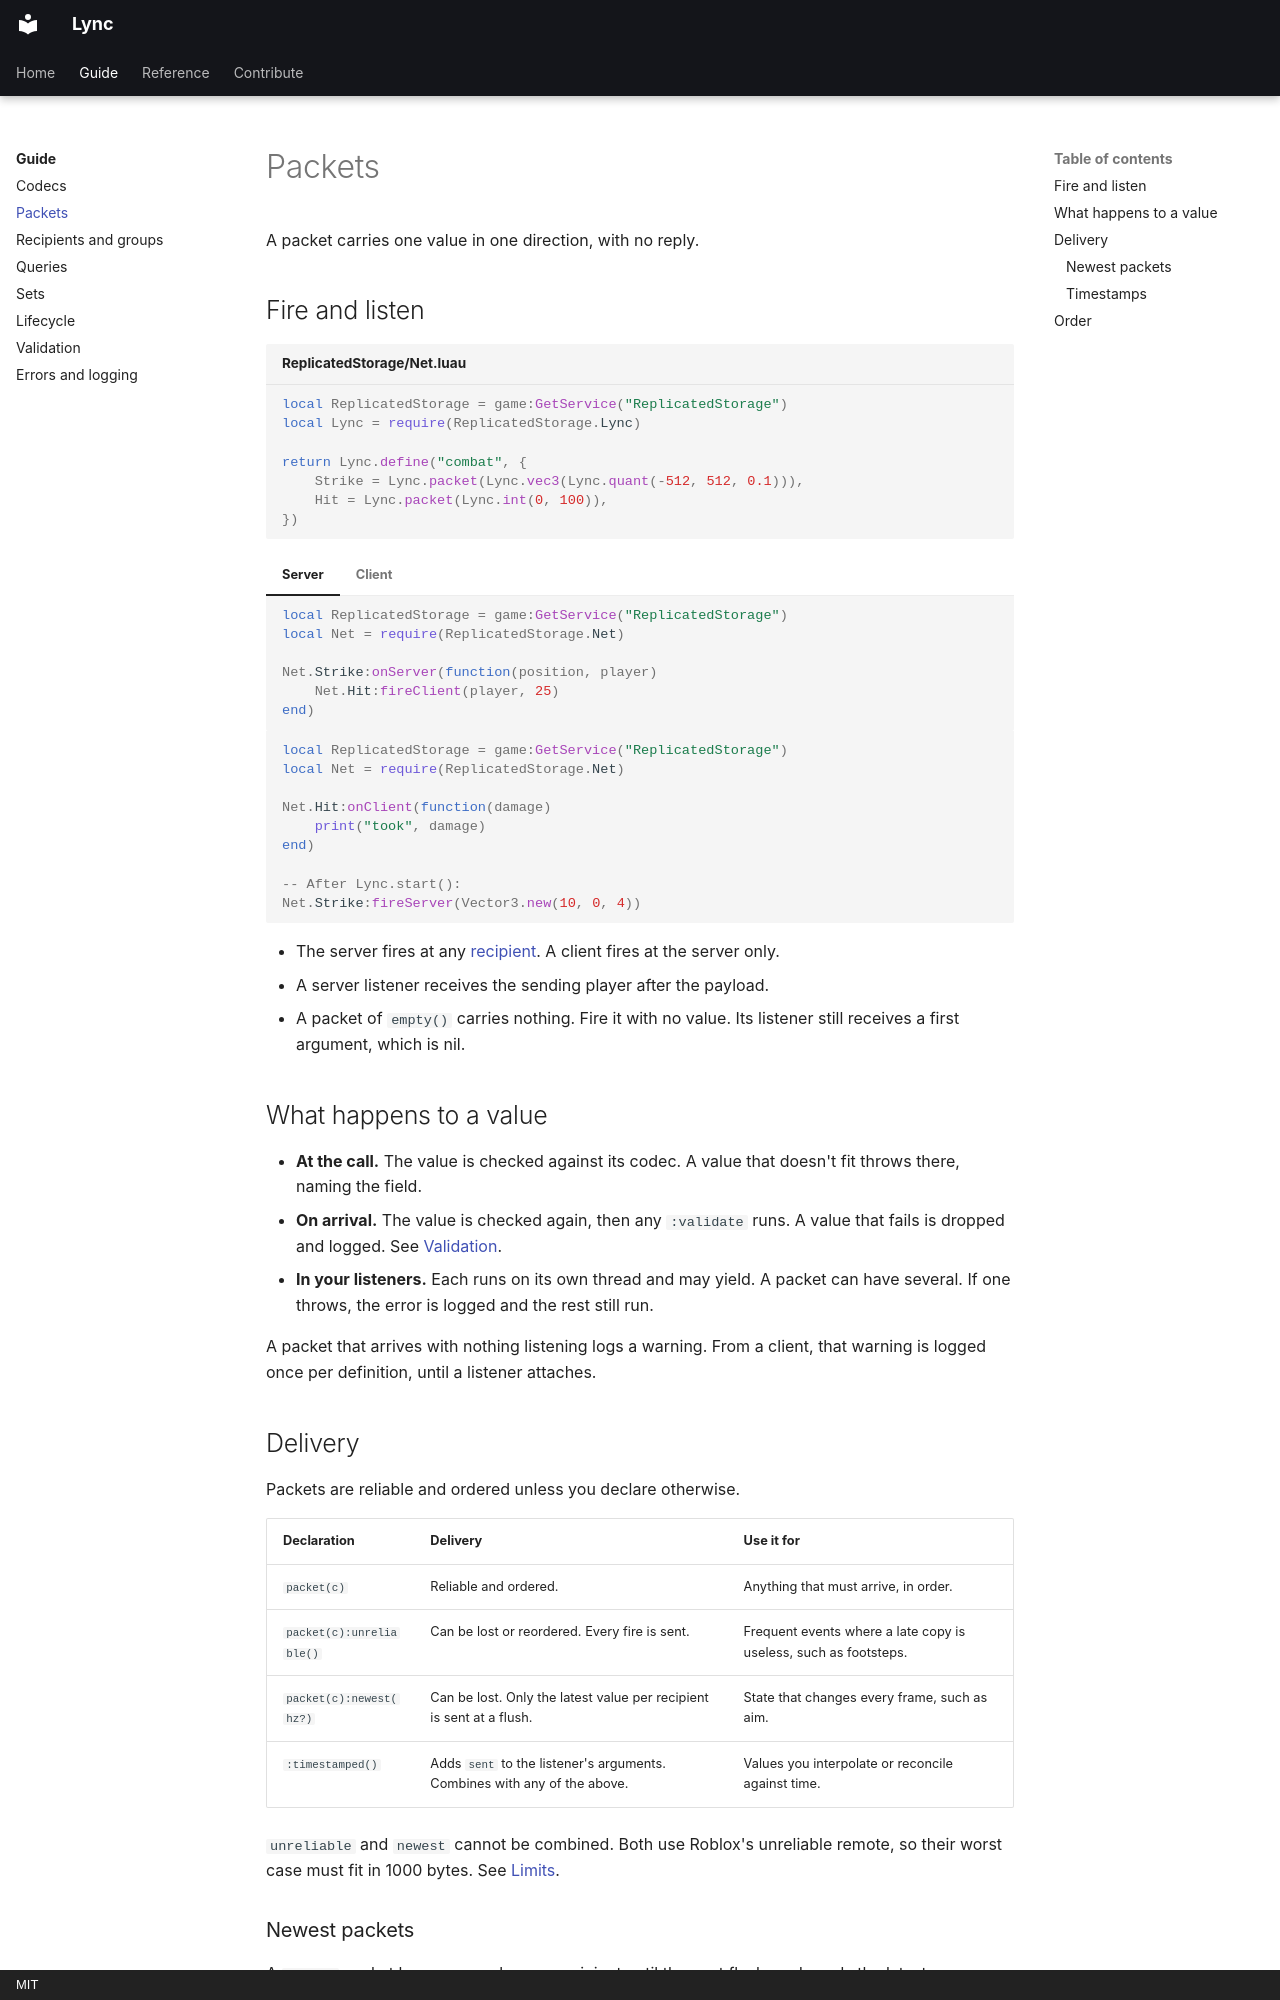

repository: Axp3cter/Lync · page: guide/packets/index.html · generator: mkdocs · copyright: MIT

# Packets

A packet carries one value in one direction, with no reply.

## Fire and listen

```lua title="ReplicatedStorage/Net.luau"
local ReplicatedStorage = game:GetService("ReplicatedStorage")
local Lync = require(ReplicatedStorage.Lync)

return Lync.define("combat", {
    Strike = Lync.packet(Lync.vec3(Lync.quant(-512, 512, 0.1))),
    Hit = Lync.packet(Lync.int(0, 100)),
})
```

=== "Server"

    ```lua
    local ReplicatedStorage = game:GetService("ReplicatedStorage")
    local Net = require(ReplicatedStorage.Net)

    Net.Strike:onServer(function(position, player)
        Net.Hit:fireClient(player, 25)
    end)
    ```

=== "Client"

    ```lua
    local ReplicatedStorage = game:GetService("ReplicatedStorage")
    local Net = require(ReplicatedStorage.Net)

    Net.Hit:onClient(function(damage)
        print("took", damage)
    end)

    -- After Lync.start():
    Net.Strike:fireServer(Vector3.new(10, 0, 4))
    ```

- The server fires at any [recipient](recipients.md). A client fires at the server only.
- A server listener receives the sending player after the payload.
- A packet of `empty()` carries nothing. Fire it with no value. Its listener still receives a first
  argument, which is nil.

## What happens to a value

- **At the call.** The value is checked against its codec. A value that doesn't fit throws there,
  naming the field.
- **On arrival.** The value is checked again, then any `:validate` runs. A value that fails is
  dropped and logged. See [Validation](validation.md).
- **In your listeners.** Each runs on its own thread and may yield. A packet can have several. If
  one throws, the error is logged and the rest still run.

A packet that arrives with nothing listening logs a warning. From a client, that warning is logged
once per definition, until a listener attaches.

## Delivery

Packets are reliable and ordered unless you declare otherwise.

| Declaration | Delivery | Use it for |
| --- | --- | --- |
| `packet(c)` | Reliable and ordered. | Anything that must arrive, in order. |
| `packet(c):unreliable()` | Can be lost or reordered. Every fire is sent. | Frequent events where a late copy is useless, such as footsteps. |
| `packet(c):newest(hz?)` | Can be lost. Only the latest value per recipient is sent at a flush. | State that changes every frame, such as aim. |
| `:timestamped()` | Adds `sent` to the listener's arguments. Combines with any of the above. | Values you interpolate or reconcile against time. |

`unreliable` and `newest` cannot be combined. Both use Roblox's unreliable remote, so their worst
case must fit in 1000 bytes. See [Limits](../reference/limits.md#sizes).
